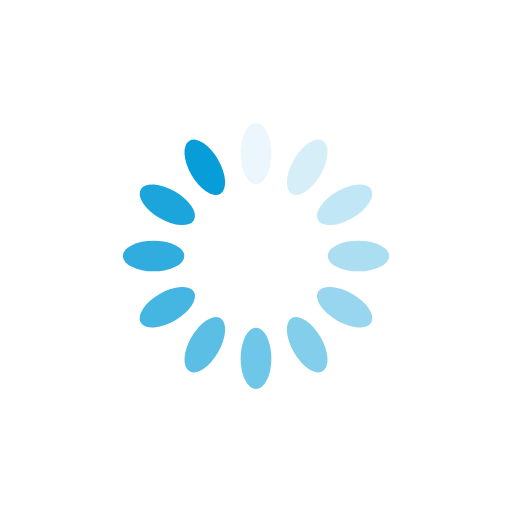
t = 0.00 s
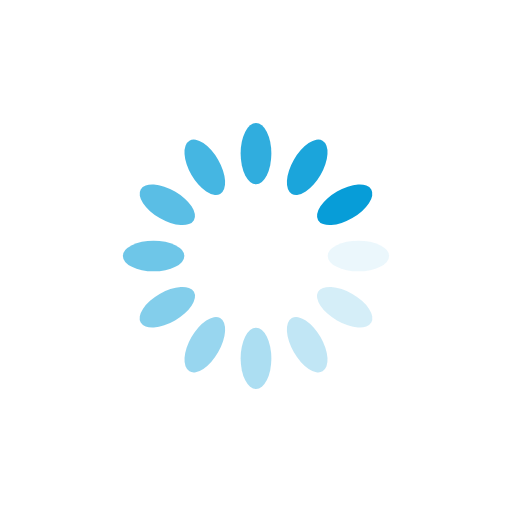
t = 0.25 s
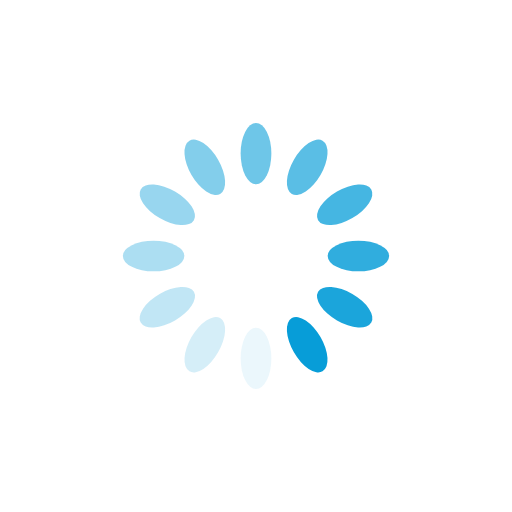
t = 0.50 s
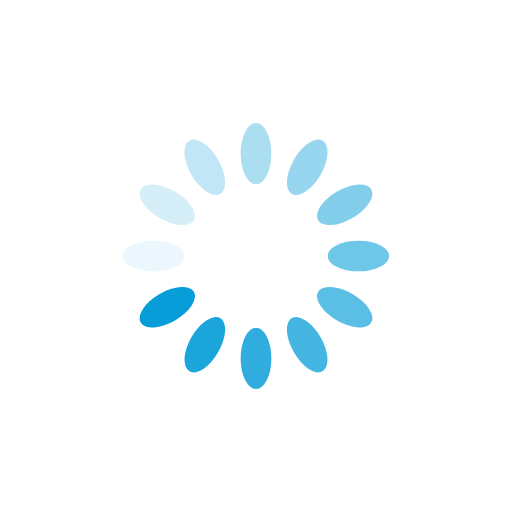
t = 0.75 s

The animated SVG that drew these frames (rendered in a browser with its animation timeline set to each time). Animation: 12 SMIL elements (animate=12); one cycle of 1.00 s, repeats indefinitely.

<?xml version="1.0" encoding="utf-8"?>
<svg xmlns="http://www.w3.org/2000/svg" xmlns:xlink="http://www.w3.org/1999/xlink" style="margin: auto; background: none; display: block; shape-rendering: auto;" width="200px" height="200px" viewBox="0 0 100 100" preserveAspectRatio="xMidYMid">
<g transform="rotate(0 50 50)">
  <rect x="47" y="24" rx="3" ry="6" width="6" height="12" fill="#079dd8">
    <animate attributeName="opacity" values="1;0" keyTimes="0;1" dur="1s" begin="-0.9166666666666666s" repeatCount="indefinite"></animate>
  </rect>
</g><g transform="rotate(30 50 50)">
  <rect x="47" y="24" rx="3" ry="6" width="6" height="12" fill="#079dd8">
    <animate attributeName="opacity" values="1;0" keyTimes="0;1" dur="1s" begin="-0.8333333333333334s" repeatCount="indefinite"></animate>
  </rect>
</g><g transform="rotate(60 50 50)">
  <rect x="47" y="24" rx="3" ry="6" width="6" height="12" fill="#079dd8">
    <animate attributeName="opacity" values="1;0" keyTimes="0;1" dur="1s" begin="-0.75s" repeatCount="indefinite"></animate>
  </rect>
</g><g transform="rotate(90 50 50)">
  <rect x="47" y="24" rx="3" ry="6" width="6" height="12" fill="#079dd8">
    <animate attributeName="opacity" values="1;0" keyTimes="0;1" dur="1s" begin="-0.6666666666666666s" repeatCount="indefinite"></animate>
  </rect>
</g><g transform="rotate(120 50 50)">
  <rect x="47" y="24" rx="3" ry="6" width="6" height="12" fill="#079dd8">
    <animate attributeName="opacity" values="1;0" keyTimes="0;1" dur="1s" begin="-0.5833333333333334s" repeatCount="indefinite"></animate>
  </rect>
</g><g transform="rotate(150 50 50)">
  <rect x="47" y="24" rx="3" ry="6" width="6" height="12" fill="#079dd8">
    <animate attributeName="opacity" values="1;0" keyTimes="0;1" dur="1s" begin="-0.5s" repeatCount="indefinite"></animate>
  </rect>
</g><g transform="rotate(180 50 50)">
  <rect x="47" y="24" rx="3" ry="6" width="6" height="12" fill="#079dd8">
    <animate attributeName="opacity" values="1;0" keyTimes="0;1" dur="1s" begin="-0.4166666666666667s" repeatCount="indefinite"></animate>
  </rect>
</g><g transform="rotate(210 50 50)">
  <rect x="47" y="24" rx="3" ry="6" width="6" height="12" fill="#079dd8">
    <animate attributeName="opacity" values="1;0" keyTimes="0;1" dur="1s" begin="-0.3333333333333333s" repeatCount="indefinite"></animate>
  </rect>
</g><g transform="rotate(240 50 50)">
  <rect x="47" y="24" rx="3" ry="6" width="6" height="12" fill="#079dd8">
    <animate attributeName="opacity" values="1;0" keyTimes="0;1" dur="1s" begin="-0.25s" repeatCount="indefinite"></animate>
  </rect>
</g><g transform="rotate(270 50 50)">
  <rect x="47" y="24" rx="3" ry="6" width="6" height="12" fill="#079dd8">
    <animate attributeName="opacity" values="1;0" keyTimes="0;1" dur="1s" begin="-0.16666666666666666s" repeatCount="indefinite"></animate>
  </rect>
</g><g transform="rotate(300 50 50)">
  <rect x="47" y="24" rx="3" ry="6" width="6" height="12" fill="#079dd8">
    <animate attributeName="opacity" values="1;0" keyTimes="0;1" dur="1s" begin="-0.08333333333333333s" repeatCount="indefinite"></animate>
  </rect>
</g><g transform="rotate(330 50 50)">
  <rect x="47" y="24" rx="3" ry="6" width="6" height="12" fill="#079dd8">
    <animate attributeName="opacity" values="1;0" keyTimes="0;1" dur="1s" begin="0s" repeatCount="indefinite"></animate>
  </rect>
</g>
<!-- [ldio] generated by https://loading.io/ --></svg>